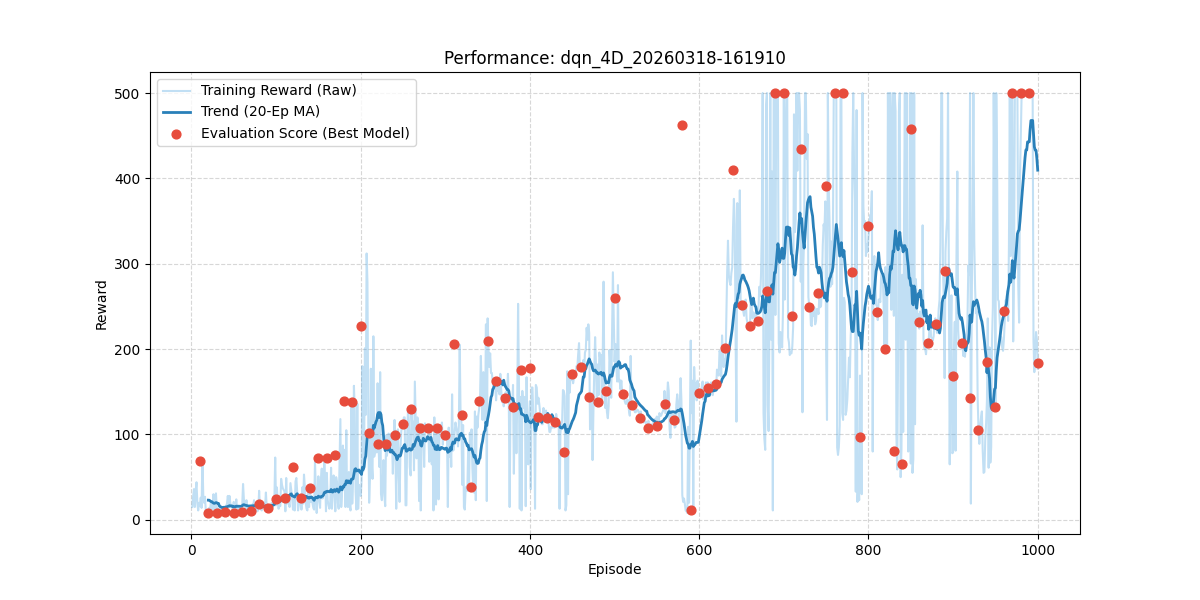

Source data for this figure (header and first rows):
episode, reward, length, epsilon, eval_reward
1, 15.0, 16, 0.995, 
2, 27.0, 28, 0.99, 
3, 36.0, 37, 0.9851, 
4, 15.0, 16, 0.9801, 
5, 34.0, 35, 0.9752, 
6, 44.0, 45, 0.9704, 
7, 19.0, 20, 0.9655, 
8, 11.0, 12, 0.9607, 
9, 20.0, 21, 0.9559, 
10, 16.0, 17, 0.9511, 69.0
11, 26.0, 27, 0.9464, 
12, 14.0, 15, 0.9416, 
13, 72.0, 73, 0.9369, 
14, 28.0, 29, 0.9322, 
15, 20.0, 21, 0.9276, 
16, 27.0, 28, 0.9229, 
17, 10.0, 11, 0.9183, 
18, 10.0, 11, 0.9137, 
19, 9.0, 10, 0.9092, 
20, 8.0, 9, 0.9046, 8.3
21, 14.0, 15, 0.9001, 
22, 12.0, 13, 0.8956, 
23, 20.0, 21, 0.8911, 
24, 12.0, 13, 0.8867, 
25, 15.0, 16, 0.8822, 
26, 30.0, 31, 0.8778, 
27, 11.0, 12, 0.8734, 
28, 19.0, 20, 0.8691, 
29, 31.0, 32, 0.8647, 
30, 11.0, 12, 0.8604, 8.3
31, 13.0, 14, 0.8561, 
32, 13.0, 14, 0.8518, 
33, 11.0, 12, 0.8475, 
34, 14.0, 15, 0.8433, 
35, 11.0, 12, 0.8391, 
36, 15.0, 16, 0.8349, 
37, 10.0, 11, 0.8307, 
38, 15.0, 16, 0.8266, 
39, 8.0, 9, 0.8224, 
40, 12.0, 13, 0.8183, 8.7
41, 16.0, 17, 0.8142, 
42, 19.0, 20, 0.8102, 
43, 28.0, 29, 0.8061, 
44, 17.0, 18, 0.8021, 
45, 28.0, 29, 0.7981, 
46, 19.0, 20, 0.7941, 
47, 16.0, 17, 0.7901, 
48, 17.0, 18, 0.7862, 
49, 9.0, 10, 0.7822, 
50, 21.0, 22, 0.7783, 8.2
51, 9.0, 10, 0.7744, 
52, 13.0, 14, 0.7705, 
53, 24.0, 25, 0.7667, 
54, 11.0, 12, 0.7629, 
55, 12.0, 13, 0.759, 
56, 15.0, 16, 0.7553, 
57, 9.0, 10, 0.7515, 
58, 13.0, 14, 0.7477, 
59, 12.0, 13, 0.744, 
60, 17.0, 18, 0.7403, 8.9
... 940 more rows
